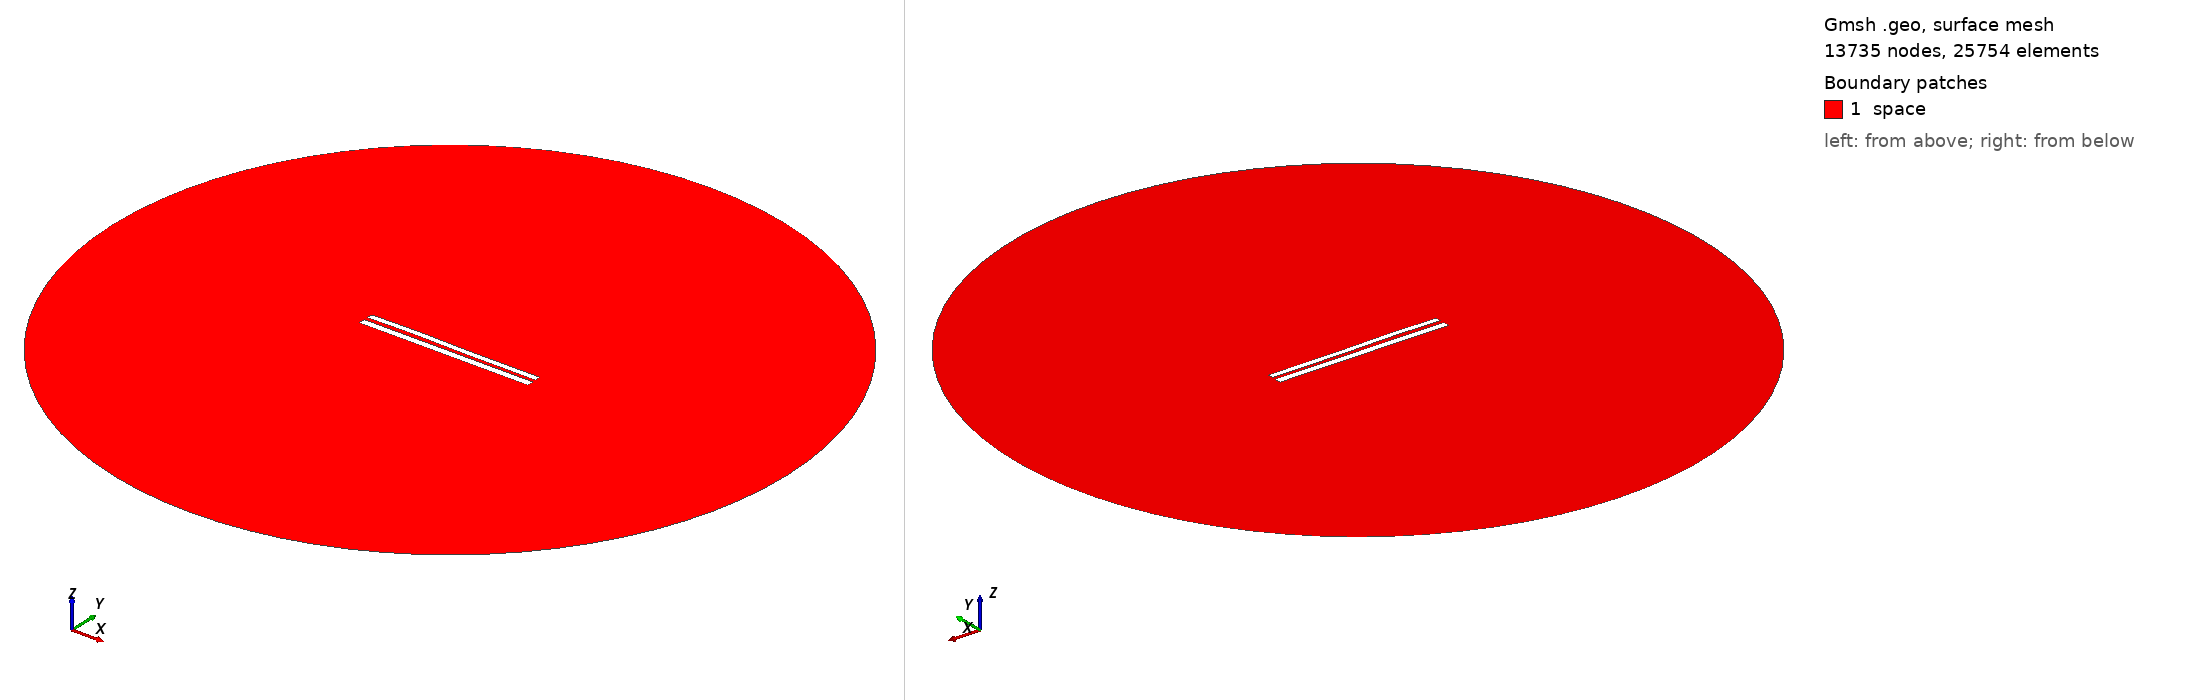

Gmsh geometry script, surface-meshed: 13735 nodes, 25754 surface elements. Boundary patches (legend numbers): 1 space. Left view from above one corner, right view from below the opposite corner. Legend entries are the model's physical surfaces. The drawing asked Gmsh for element sizes between 1% and 20% of the model's largest extent; the script's own settings can give other sizes.

=== 8224.geo (drawn) ===
//---------------------------------------
// Geometry kernel
//---------------------------------------

SetFactory("OpenCASCADE");



//---------------------------------------
// Parameters of the geometry
//---------------------------------------

// Overetch of the upper plate
overetch = 0.25;

// Distance between the plates
distance = 2.25;

// Discretization over the x axis (for the deformation)
nx = 50; 

// Length of the plate
L = 100 - overetch; 

// Number of modes
n = 4; 

// 1st mode coefficient
coeff(1) = -0.15;
beta(1) = 0.596864 * 3.1415926535 / L;

// 2nd mode coefficient
coeff(2) = 0.07499999999999998;
beta(2) = 1.49418 * 3.1415926535 / L;

// 3rd mode coefficient
coeff(3) = 0.15;
beta(3) = 2.50025 * 3.1415926535 / L;

// 4th mode coefficient
coeff(4) = 0.07499999999999998;
beta(4) = 3.49999 * 3.1415926535 / L;



//---------------------------------------
// Upper plate (deformed rectangle)
//---------------------------------------

// Coordiantes of the upper plate
xmin = -50;
xmax = 50 - overetch;

// Height of the upper plate
yheight = 4 - 2 * overetch;

// Indexes of the points
UpperID[] = {};
LowerID[] = {};
LeftID[] = {};
RightID[] = {};

// Point index
p = 1;

// Horizontal edges
For i In {1:nx}
    x = xmin + (i-1)*(xmax - xmin)/(nx-1);

    y_bottom = distance / 2 + overetch;
    For j In {1:n}
        C = (Cosh(beta(j)*L) + Cos(beta(j)*L)) / (Sinh(beta(j)*L) + Sin(beta(j)*L));
        y_bottom  = y_bottom + coeff(j) * (Cosh(beta(j)*(x+50)) - Cos(beta(j)*(x+50)) - C * (Sinh(beta(j)*(x+50)) - Sin(beta(j)*(x+50))));
    EndFor

    y_top = y_bottom + yheight;

    Point(p) = {x, y_top, 0, 1.0};
    UpperID[i] = p;
    p = p + 1;

    Point(p) = {x, y_bottom, 0, 1.0};
    LowerID[i] = p;
    p = p + 1;
EndFor

// Create point lists
UpperPts[] = {}; LowerPts[] = {};
For i In {1:nx}
  UpperPts[] += {UpperID[i]};
  LowerPts[] += {LowerID[i]};
EndFor

// Build splines
Spline(1) = {UpperPts[]};
Spline(2) = {LowerPts[]};
Line(3) = {LowerPts[nx-1], UpperPts[nx-1]};
Line(4) = {LowerPts[0], UpperPts[0]};

// Build the plane surface
Curve Loop(1) = {2, 3, -1, -4};
Plane Surface(1) = {1};



//---------------------------------------
// Lower plate (rectangle)
//---------------------------------------

// Vertices
Point(1001) = {-50, -1, 0, 1.0};
Point(1002) = { 50, -1, 0, 1.0};
Point(1003) = { 50,  -5, 0, 1.0};
Point(1004) = {-50,  -5, 0, 1.0};

// Edges
Line(5) = {1001, 1002};
Line(6) = {1002, 1003};
Line(7) = {1003, 1004};
Line(8) = {1004, 1001};

// Plane surface
Line Loop(2) = {5, 6, 7, 8};
Plane Surface(2) = {2}; 



//---------------------------------------
// Outer (fictious) boundary
//---------------------------------------

// Points
Point(1005) = {0, 0, 0};       // Center
Point(1006) = {200, 0, 0};     // Start point
Point(1007) = {0, 200, 0};     // 90 degrees
Point(1008) = {-200, 0, 0};    // 180 degrees
Point(1009) = {0, -200, 0};    // 270 degrees

// Circle arcs (each needs start, center, end)
Circle(9) = {1006, 1005, 1007};
Circle(10) = {1007, 1005, 1008};
Circle(11) = {1008, 1005, 1009};
Circle(12) = {1009, 1005, 1006};

// Plane surface for the entire domain
Curve Loop(3) = {9, 10, 11, 12};
Surface(3) = {3};

// Subtract the plates from the whole domain to obtain the actual domain where we want to solve the equations
BooleanDifference{ Surface{3}; Delete; }{ Surface{1}; Surface{2}; Delete; }




//---------------------------------------
// Transfinite Lines/Curves
//---------------------------------------

// Set the number of points on the boundaries
r = 7;

// Plates
Transfinite Curve {1, 2} = 50*r Using Progression 1;
Transfinite Curve {3, 4} = 2*r Using Progression 1;
Transfinite Line {5, 7} = 50*r Using Progression 1;
Transfinite Line {6, 8} = 2*r Using Progression 1;

// Outer boundary
Transfinite Line {9, 10, 11, 12} = 20 Using Progression 1;



//---------------------------------------
// Physical groups
//---------------------------------------                

// Physical curves (boundaries)
Physical Line("force_segment", 10) = {2};
Physical Line("upper_plate", 11) = {1, 3, 4};
Physical Line("lower_plate", 12) = {5, 6, 7, 8};
Physical Line("boundary", 20) = {9, 10, 11, 12};

// Physical Surfaces
Physical Surface("space", 30) = {3};



//---------------------------------------
// 6. Generate the Mesh
//---------------------------------------

// 2D mesh generation
Mesh 2;
